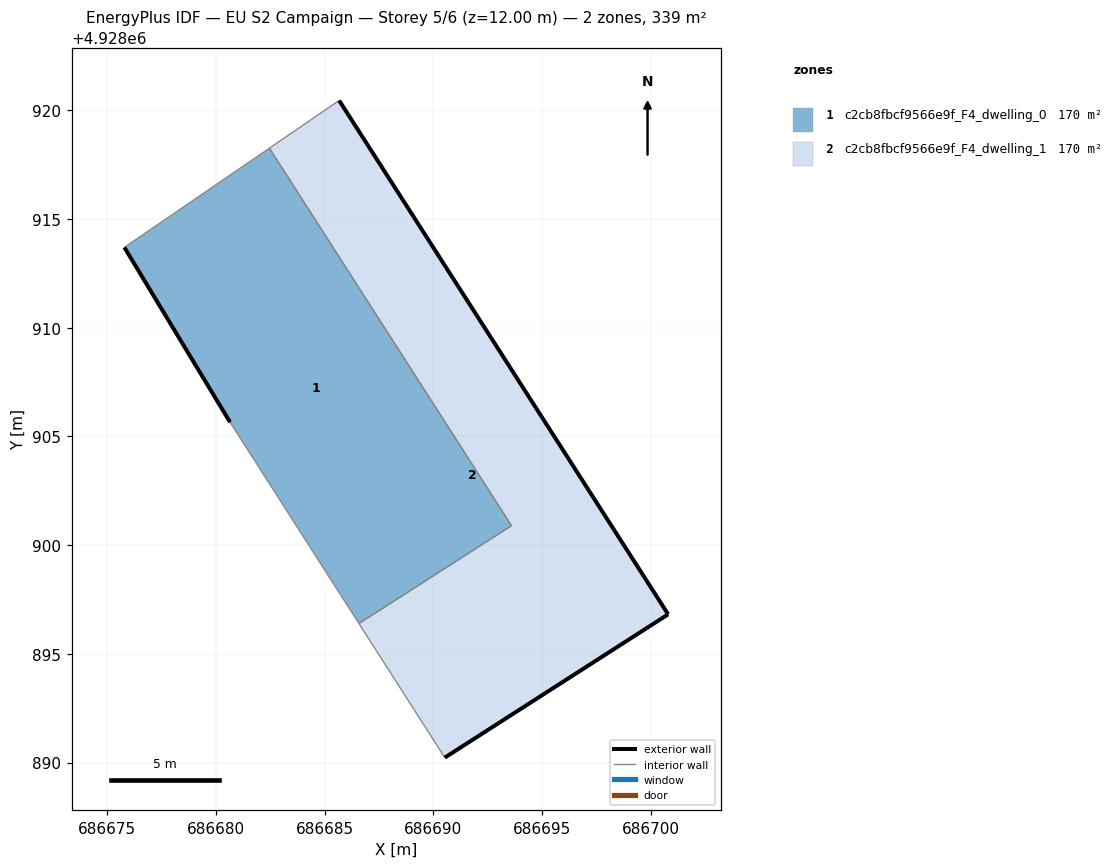
=== STOREY PLAN SPEC (per zone: floor XY polygon, exterior-wall plan segments, windows/doors) ===
zone 1: c2cb8fbcf9566e9f_F4_dwelling_0  (169.6 m²)
  floor: (686693.59, 4928900.90) (686682.45, 4928918.26) (686675.78, 4928913.70) (686680.64, 4928905.66) (686686.57, 4928896.39)
  exterior wall: (686680.64, 4928905.66) – (686675.78, 4928913.70)  [9.4 m]
  interior walls: 4
zone 2: c2cb8fbcf9566e9f_F4_dwelling_1  (169.7 m²)
  floor: (686700.80, 4928896.82) (686685.66, 4928920.46) (686682.45, 4928918.26) (686693.59, 4928900.90) (686686.57, 4928896.39) (686690.52, 4928890.23)
  exterior wall: (686685.66, 4928920.46) – (686700.80, 4928896.82)  [28.1 m]
  exterior wall: (686700.80, 4928896.82) – (686690.52, 4928890.23)  [12.2 m]
  interior walls: 4

=== DERIVED (storey summary) ===
Building: EU S2 Campaign
Storey: 5 of 6  (floor level z = 12.00 m)
Storey gross floor area: 339.3 m²
Zones on this storey: 2
  - c2cb8fbcf9566e9f_F4_dwelling_0: floor 169.6 m²; exterior wall 9.4 m (28.2 m²); WWR 0.0%
  - c2cb8fbcf9566e9f_F4_dwelling_1: floor 169.7 m²; exterior wall 40.3 m (120.8 m²); WWR 0.0%
Zone adjacency (shared interzone walls):
  - c2cb8fbcf9566e9f_F4_dwelling_0 ↔ c2cb8fbcf9566e9f_F4_dwelling_1